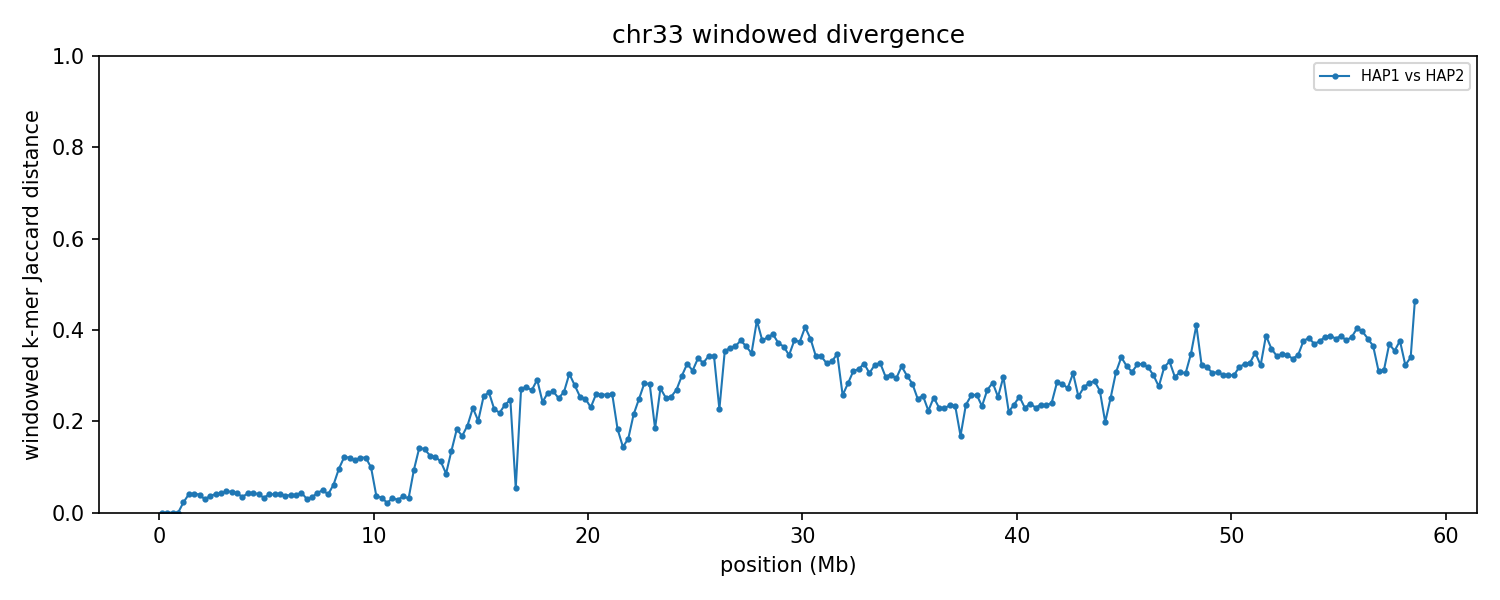

Source data for this figure (header and first rows):
group	win_start	win_end	unit_a	unit_b	hap_a	hap_b	chrom_a	chrom_b	kmers_a	kmers_b	shared	union	jaccard_distance
chr33	1	250000	HAP1_chr33	HAP2_chr33	HAP1	HAP2	33	33	231251	231251	231251	231251	0.000000
chr33	250001	500000	HAP1_chr33	HAP2_chr33	HAP1	HAP2	33	33	224663	224663	224663	224663	0.000000
chr33	500001	750000	HAP1_chr33	HAP2_chr33	HAP1	HAP2	33	33	237123	237123	237123	237123	0.000000
chr33	750001	1000000	HAP1_chr33	HAP2_chr33	HAP1	HAP2	33	33	235155	235155	235155	235155	0.000000
chr33	1000001	1250000	HAP1_chr33	HAP2_chr33	HAP1	HAP2	33	33	226787	231967	226774	231980	0.02244
chr33	1250001	1500000	HAP1_chr33	HAP2_chr33	HAP1	HAP2	33	33	233918	233147	228728	238337	0.04032
chr33	1500001	1750000	HAP1_chr33	HAP2_chr33	HAP1	HAP2	33	33	231408	231603	226587	236424	0.04161
chr33	1750001	2000000	HAP1_chr33	HAP2_chr33	HAP1	HAP2	33	33	226704	225408	221539	230573	0.03918
chr33	2000001	2250000	HAP1_chr33	HAP2_chr33	HAP1	HAP2	33	33	231552	232629	228696	235485	0.02883
chr33	2250001	2500000	HAP1_chr33	HAP2_chr33	HAP1	HAP2	33	33	233396	232593	228631	237358	0.03677
chr33	2500001	2750000	HAP1_chr33	HAP2_chr33	HAP1	HAP2	33	33	234257	234884	229727	239414	0.04046
chr33	2750001	3000000	HAP1_chr33	HAP2_chr33	HAP1	HAP2	33	33	226529	227090	221920	231699	0.04221
chr33	3000001	3250000	HAP1_chr33	HAP2_chr33	HAP1	HAP2	33	33	217995	217982	212826	223151	0.04627
chr33	3250001	3500000	HAP1_chr33	HAP2_chr33	HAP1	HAP2	33	33	219765	219709	214579	224895	0.04587
chr33	3500001	3750000	HAP1_chr33	HAP2_chr33	HAP1	HAP2	33	33	234892	235102	229927	240067	0.04224
chr33	3750001	4000000	HAP1_chr33	HAP2_chr33	HAP1	HAP2	33	33	243607	241703	238434	246876	0.0342
chr33	4000001	4250000	HAP1_chr33	HAP2_chr33	HAP1	HAP2	33	33	238656	238649	233478	243827	0.04244
chr33	4250001	4500000	HAP1_chr33	HAP2_chr33	HAP1	HAP2	33	33	231944	231953	226773	237124	0.04365
chr33	4500001	4750000	HAP1_chr33	HAP2_chr33	HAP1	HAP2	33	33	237954	238585	233396	243143	0.04009
chr33	4750001	5000000	HAP1_chr33	HAP2_chr33	HAP1	HAP2	33	33	231662	228880	226453	234089	0.03262
chr33	5000001	5250000	HAP1_chr33	HAP2_chr33	HAP1	HAP2	33	33	238486	238623	233698	243411	0.0399
chr33	5250001	5500000	HAP1_chr33	HAP2_chr33	HAP1	HAP2	33	33	233918	234510	229409	239019	0.04021
chr33	5500001	5750000	HAP1_chr33	HAP2_chr33	HAP1	HAP2	33	33	234511	234856	229725	239642	0.04138
chr33	5750001	6000000	HAP1_chr33	HAP2_chr33	HAP1	HAP2	33	33	221940	221237	217427	225750	0.03687
chr33	6000001	6250000	HAP1_chr33	HAP2_chr33	HAP1	HAP2	33	33	229240	228235	224266	233209	0.03835
chr33	6250001	6500000	HAP1_chr33	HAP2_chr33	HAP1	HAP2	33	33	232543	232421	227944	237020	0.03829
chr33	6500001	6750000	HAP1_chr33	HAP2_chr33	HAP1	HAP2	33	33	226791	226917	221800	231908	0.04359
chr33	6750001	7000000	HAP1_chr33	HAP2_chr33	HAP1	HAP2	33	33	238527	235404	233336	240595	0.03017
chr33	7000001	7250000	HAP1_chr33	HAP2_chr33	HAP1	HAP2	33	33	227170	229493	224447	232216	0.03346
chr33	7250001	7500000	HAP1_chr33	HAP2_chr33	HAP1	HAP2	33	33	228901	228927	223815	234013	0.04358
chr33	7500001	7750000	HAP1_chr33	HAP2_chr33	HAP1	HAP2	33	33	199149	198810	193992	203967	0.0489
chr33	7750001	8000000	HAP1_chr33	HAP2_chr33	HAP1	HAP2	33	33	234405	234674	229742	239337	0.04009
chr33	8000001	8250000	HAP1_chr33	HAP2_chr33	HAP1	HAP2	33	33	233940	235960	227541	242359	0.06114
chr33	8250001	8500000	HAP1_chr33	HAP2_chr33	HAP1	HAP2	33	33	223880	224545	212910	235515	0.09598
chr33	8500001	8750000	HAP1_chr33	HAP2_chr33	HAP1	HAP2	33	33	214437	215960	201242	229155	0.1218
chr33	8750001	9000000	HAP1_chr33	HAP2_chr33	HAP1	HAP2	33	33	232194	232210	217337	247067	0.1203
chr33	9000001	9250000	HAP1_chr33	HAP2_chr33	HAP1	HAP2	33	33	238176	237097	223223	252050	0.1144
chr33	9250001	9500000	HAP1_chr33	HAP2_chr33	HAP1	HAP2	33	33	224330	224635	210100	238865	0.1204
chr33	9500001	9750000	HAP1_chr33	HAP2_chr33	HAP1	HAP2	33	33	232317	232494	217505	247306	0.1205
chr33	9750001	10000000	HAP1_chr33	HAP2_chr33	HAP1	HAP2	33	33	215987	210151	201974	224164	0.09899
chr33	10000001	10250000	HAP1_chr33	HAP2_chr33	HAP1	HAP2	33	33	232117	231763	227747	236133	0.03551
chr33	10250001	10500000	HAP1_chr33	HAP2_chr33	HAP1	HAP2	33	33	232948	231565	228364	236149	0.03297
chr33	10500001	10750000	HAP1_chr33	HAP2_chr33	HAP1	HAP2	33	33	214020	211555	210519	215056	0.0211
chr33	10750001	11000000	HAP1_chr33	HAP2_chr33	HAP1	HAP2	33	33	217761	219658	215197	222222	0.03161
chr33	11000001	11250000	HAP1_chr33	HAP2_chr33	HAP1	HAP2	33	33	230541	232168	228071	234638	0.02799
chr33	11250001	11500000	HAP1_chr33	HAP2_chr33	HAP1	HAP2	33	33	220442	221128	216771	224799	0.03571
chr33	11500001	11750000	HAP1_chr33	HAP2_chr33	HAP1	HAP2	33	33	220801	218608	216257	223152	0.0309
chr33	11750001	12000000	HAP1_chr33	HAP2_chr33	HAP1	HAP2	33	33	198430	214057	196091	216396	0.09383
chr33	12000001	12250000	HAP1_chr33	HAP2_chr33	HAP1	HAP2	33	33	235074	234651	216936	252789	0.1418
chr33	12250001	12500000	HAP1_chr33	HAP2_chr33	HAP1	HAP2	33	33	229622	228699	212043	246278	0.139
chr33	12500001	12750000	HAP1_chr33	HAP2_chr33	HAP1	HAP2	33	33	225694	222960	209417	239237	0.1246
chr33	12750001	13000000	HAP1_chr33	HAP2_chr33	HAP1	HAP2	33	33	221701	221134	207045	235790	0.1219
chr33	13000001	13250000	HAP1_chr33	HAP2_chr33	HAP1	HAP2	33	33	212883	212966	200276	225573	0.1121
chr33	13250001	13500000	HAP1_chr33	HAP2_chr33	HAP1	HAP2	33	33	220751	206496	204104	223143	0.08532
chr33	13500001	13750000	HAP1_chr33	HAP2_chr33	HAP1	HAP2	33	33	193633	210501	187414	216720	0.1352
chr33	13750001	14000000	HAP1_chr33	HAP2_chr33	HAP1	HAP2	33	33	223993	222031	200598	245426	0.1827
chr33	14000001	14250000	HAP1_chr33	HAP2_chr33	HAP1	HAP2	33	33	232265	231617	210722	253160	0.1676
chr33	14250001	14500000	HAP1_chr33	HAP2_chr33	HAP1	HAP2	33	33	212410	223089	194797	240702	0.1907
chr33	14500001	14750000	HAP1_chr33	HAP2_chr33	HAP1	HAP2	33	33	221811	224991	194514	252288	0.229
chr33	14750001	15000000	HAP1_chr33	HAP2_chr33	HAP1	HAP2	33	33	189114	177400	162780	203734	0.201
... 175 more rows
